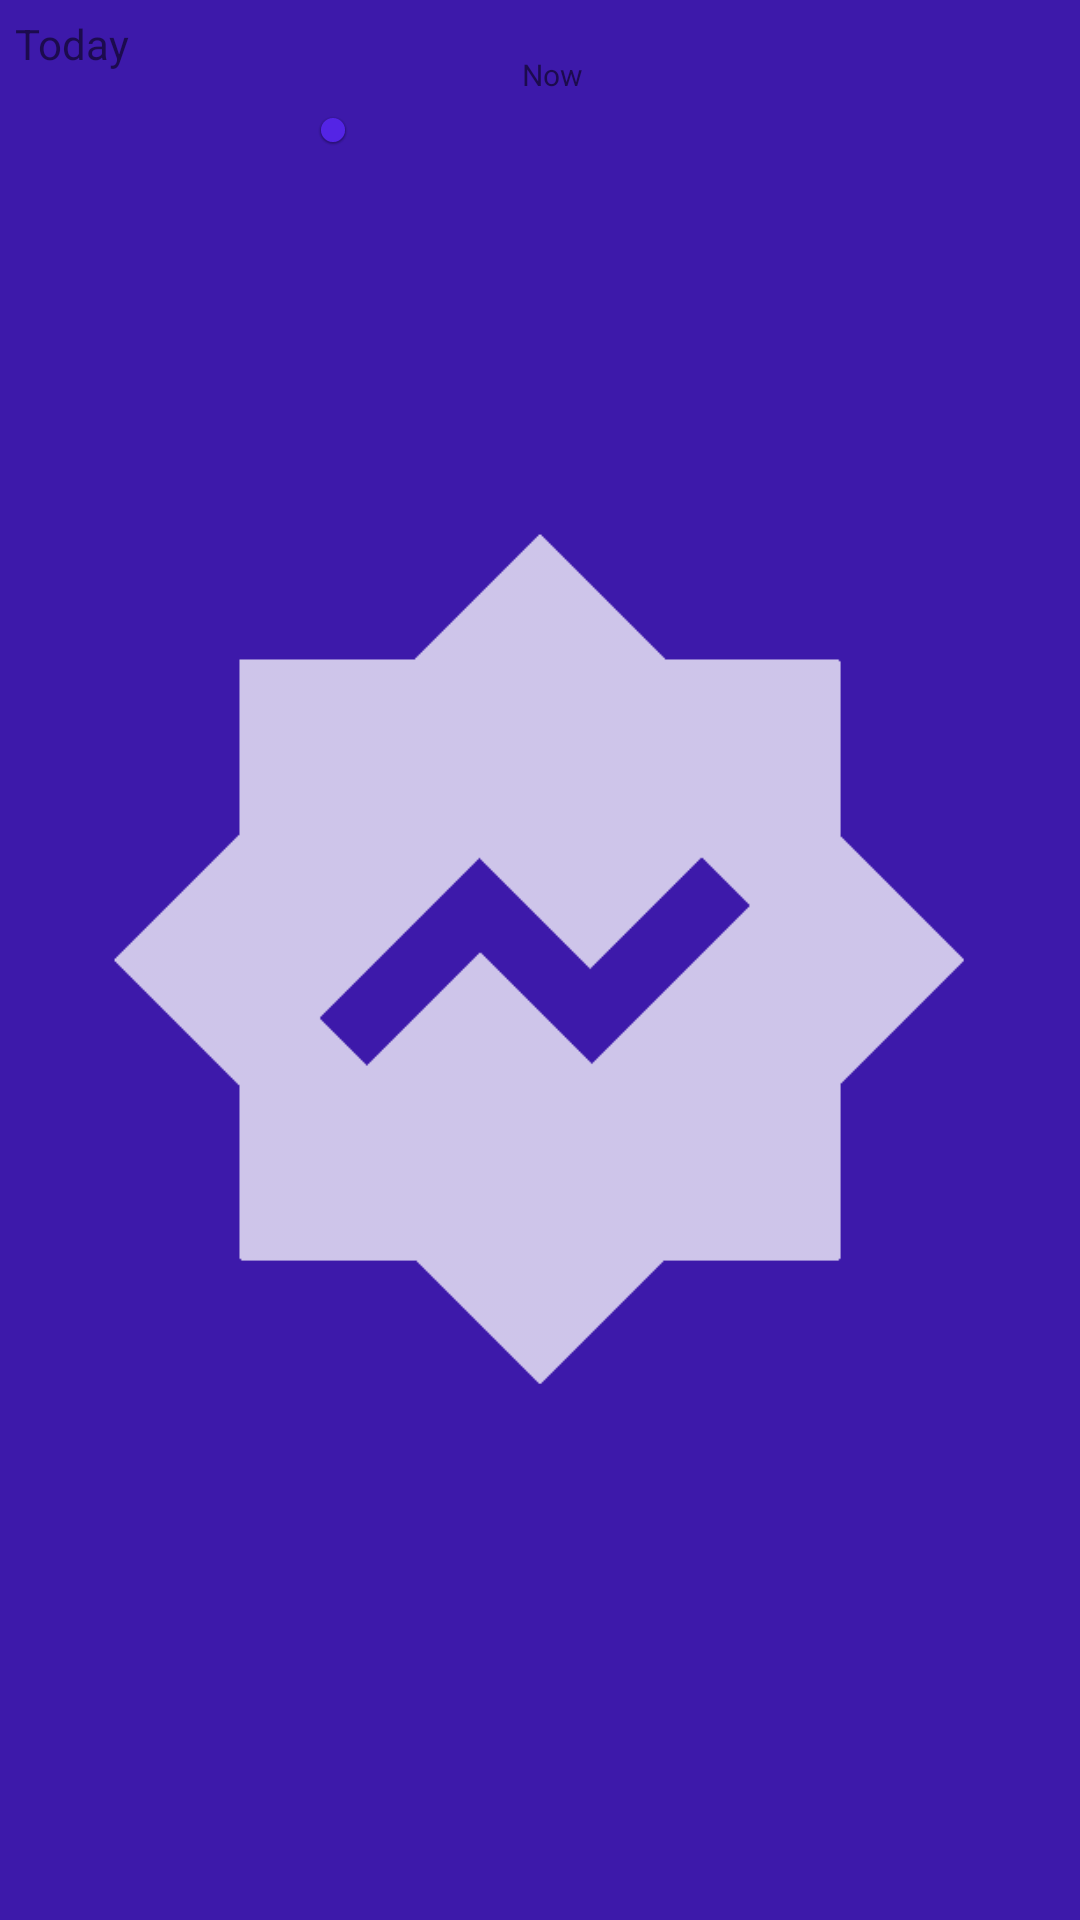

The Android layout XML behind this screen, and the referenced resources:
<!-- AndroidManifest.xml: application theme AppTheme -->
<!-- res/layout/view_day_temperature.xml -->
<?xml version="1.0" encoding="utf-8"?>
<RelativeLayout xmlns:android="http://schemas.android.com/apk/res/android"
    xmlns:app="http://schemas.android.com/apk/res-auto"
    xmlns:tools="http://schemas.android.com/tools"
    android:layout_width="match_parent"
    android:layout_height="wrap_content"
    android:padding="5dp"
    tools:background="#fff">

    <com.google.android.material.textview.MaterialTextView
        android:id="@+id/mtvToday"
        style="@style/Widget.AppTheme.TextView"
        android:layout_width="60dp"
        android:layout_height="wrap_content"
        android:layout_marginBottom="-10dp"
        android:text="@string/today" />

    <com.google.android.material.textview.MaterialTextView
        android:id="@+id/mtvDate"
        style="@style/Widget.AppTheme.TextView"
        android:layout_width="60dp"
        android:layout_height="48dp"
        android:layout_below="@+id/mtvToday"
        android:gravity="center_vertical"
        android:textColor="@color/colorTextSecondary"
        tools:text="Tue\nFeb 30" />

    <com.google.android.material.slider.RangeSlider
        android:id="@+id/sTemperatures"
        android:layout_width="match_parent"
        android:layout_height="48dp"
        android:layout_below="@+id/mtvToday"
        android:layout_alignParentRight="true"
        android:layout_marginLeft="30dp"
        android:layout_marginRight="30dp"
        android:layout_toRightOf="@+id/mtvDate"
        android:valueFrom="0.0"
        android:valueTo="1.0"
        app:thumbRadius="4dp"
        app:trackColorInactive="@android:color/transparent"
        app:trackHeight="4dp" />

    <androidx.constraintlayout.widget.ConstraintLayout
        android:id="@+id/clTempLabels"
        android:layout_width="match_parent"
        android:layout_height="48dp"
        android:layout_below="@+id/mtvToday"
        android:layout_alignParentRight="true"
        android:layout_toRightOf="@+id/mtvDate">

        <androidx.constraintlayout.widget.Guideline
            android:id="@+id/guidelineTempMin"
            android:layout_width="wrap_content"
            android:layout_height="wrap_content"
            android:orientation="vertical"
            app:layout_constraintGuide_percent="0" />

        <com.google.android.material.textview.MaterialTextView
            android:id="@+id/mtvTempMin"
            style="@style/Widget.AppTheme.TextView"
            android:layout_width="wrap_content"
            android:layout_height="wrap_content"
            tools:text="100°F"
            android:layout_marginRight="6dp"
            app:layout_constraintTop_toTopOf="parent"
            app:layout_constraintBottom_toBottomOf="parent"
            app:layout_constraintVertical_bias="0.6"
            app:layout_constraintRight_toRightOf="@+id/guidelineTempMin" />

        <com.google.android.material.textview.MaterialTextView
            android:id="@+id/mtvTempMinLabel"
            style="@style/Widget.AppTheme.TextView"
            android:layout_width="wrap_content"
            android:layout_height="wrap_content"
            android:textSize="10sp"
            android:text="Min"
            android:alpha="0.6"
            android:paddingTop="6dp"
            app:layout_constraintBottom_toBottomOf="parent"
            app:layout_constraintLeft_toLeftOf="@+id/mtvTempMin" />

        <androidx.constraintlayout.widget.Guideline
            android:id="@+id/guidelineTempMax"
            android:layout_width="wrap_content"
            android:layout_height="wrap_content"
            android:orientation="vertical"
            app:layout_constraintGuide_percent="1" />

        <com.google.android.material.textview.MaterialTextView
            android:id="@+id/mtvTempMax"
            style="@style/Widget.AppTheme.TextView"
            android:layout_width="wrap_content"
            android:layout_height="wrap_content"
            tools:text="100°F"
            android:layout_marginLeft="6dp"
            android:textColor="@color/colorTextSecondary"
            app:layout_constraintTop_toTopOf="parent"
            app:layout_constraintBottom_toBottomOf="parent"
            app:layout_constraintVertical_bias="0.6"
            app:layout_constraintLeft_toLeftOf="@+id/guidelineTempMax" />

        <com.google.android.material.textview.MaterialTextView
            android:id="@+id/mtvTempMaxLabel"
            style="@style/Widget.AppTheme.TextView"
            android:layout_width="wrap_content"
            android:layout_height="wrap_content"
            android:textSize="10sp"
            android:includeFontPadding="false"
            android:text="Max"
            android:paddingLeft="4dp"
            android:alpha="0.6"
            app:layout_constraintTop_toTopOf="parent"
            app:layout_constraintBottom_toBottomOf="parent"
            app:layout_constraintVertical_bias="0.25"
            app:layout_constraintRight_toRightOf="@+id/mtvTempMax" />

        <androidx.constraintlayout.widget.Guideline
            android:id="@+id/guidelineTempNow"
            android:layout_width="wrap_content"
            android:layout_height="wrap_content"
            android:orientation="vertical"
            app:layout_constraintGuide_percent="0.5" />

        <com.google.android.material.textview.MaterialTextView
            android:id="@+id/mtvTempNow"
            style="@style/Widget.AppTheme.TextView"
            android:layout_width="wrap_content"
            android:layout_height="wrap_content"
            tools:text="100°F"
            android:textSize="16sp"
            android:textColor="@color/colorTextSecondary"
            android:textStyle="bold"
            android:includeFontPadding="false"
            app:layout_constraintTop_toTopOf="parent"
            app:layout_constraintBottom_toBottomOf="parent"
            app:layout_constraintVertical_bias="0"
            app:layout_constraintLeft_toLeftOf="@+id/guidelineTempNow"
            app:layout_constraintRight_toRightOf="@+id/guidelineTempNow"/>

        <com.google.android.material.textview.MaterialTextView
            android:id="@+id/mtvTempNowLabel"
            style="@style/Widget.AppTheme.TextView"
            android:layout_width="wrap_content"
            android:layout_height="wrap_content"
            android:textSize="10sp"
            android:includeFontPadding="false"
            android:text="Now"
            app:layout_constraintTop_toTopOf="@+id/mtvTempNow"
            app:layout_constraintRight_toLeftOf="@+id/mtvTempNow" />

    </androidx.constraintlayout.widget.ConstraintLayout>

    <View
        android:id="@+id/interceptView"
        android:layout_width="match_parent"
        android:layout_height="48dp"
        android:layout_below="@+id/mtvToday"
        android:layout_alignParentRight="true"
        android:layout_toRightOf="@+id/mtvDate"
        android:clickable="true" />

</RelativeLayout>
<!-- resources referenced by this layout -->
<resources>
  <color name="colorTextSecondary">#444444</color>
  <string name="today">Today</string>
  <style name="Widget.AppTheme.TextView" parent="Widget.MaterialComponents.TextView">
          <item name="android:minWidth">24dp</item>
          <item name="android:minHeight">24dp</item>
          <item name="android:insetLeft">0dp</item>
          <item name="android:insetTop">0dp</item>
          <item name="android:insetRight">0dp</item>
          <item name="android:insetBottom">0dp</item>
          <item name="iconGravity">textStart</item>
          <item name="iconPadding">0dp</item>
      </style>
  <style name="AppTheme" parent="Theme.MaterialComponents.DayNight.DarkActionBar">
          <item name="colorPrimary">@color/colorPrimary1</item>
          <item name="colorPrimaryDark">@color/colorPrimaryDark1</item>
          <item name="colorAccent">@color/colorAccent1</item>
          <item name="toolbarStyle">@style/Widget.App.Toolbar</item>
          <item name="android:statusBarColor">?attr/colorPrimaryDark</item>
          <item name="android:windowBackground">@drawable/window_background</item>
          <item name="android:navigationBarColor">?attr/colorPrimaryDark</item>
      </style>
  <color name="colorPrimary1">#5424E5</color>
  <color name="colorPrimaryDark1">#3D19AA</color>
  <color name="colorAccent1">#00D8B4</color>
  <style name="Widget.App.Toolbar" parent="Widget.MaterialComponents.Toolbar">
          <item name="materialThemeOverlay">@style/ThemeOverlay.App.Toolbar</item>
          <item name="android:background">?attr/colorPrimary</item>
          <item name="android:textColor">@android:color/white</item>
      </style>
  <!-- drawable window_background (drawable) -->
  <?xml version="1.0" encoding="utf-8"?>
  <layer-list xmlns:android="http://schemas.android.com/apk/res/android">
  
      <item
          android:drawable="?attr/colorPrimaryDark"/>
  
      <item
          android:width="300dp"
          android:height="300dp"
          android:gravity="center">
          <bitmap
              android:gravity="fill"
              android:antialias="true"
              android:alpha="0.75"
              android:src="@drawable/icon_monochrome"/>
      </item>
  
  </layer-list>
  <style name="ThemeOverlay.App.Toolbar" parent="">
  
      </style>
  <!-- drawable icon_monochrome: png bitmap (drawable, 5783 bytes) -->
</resources>
